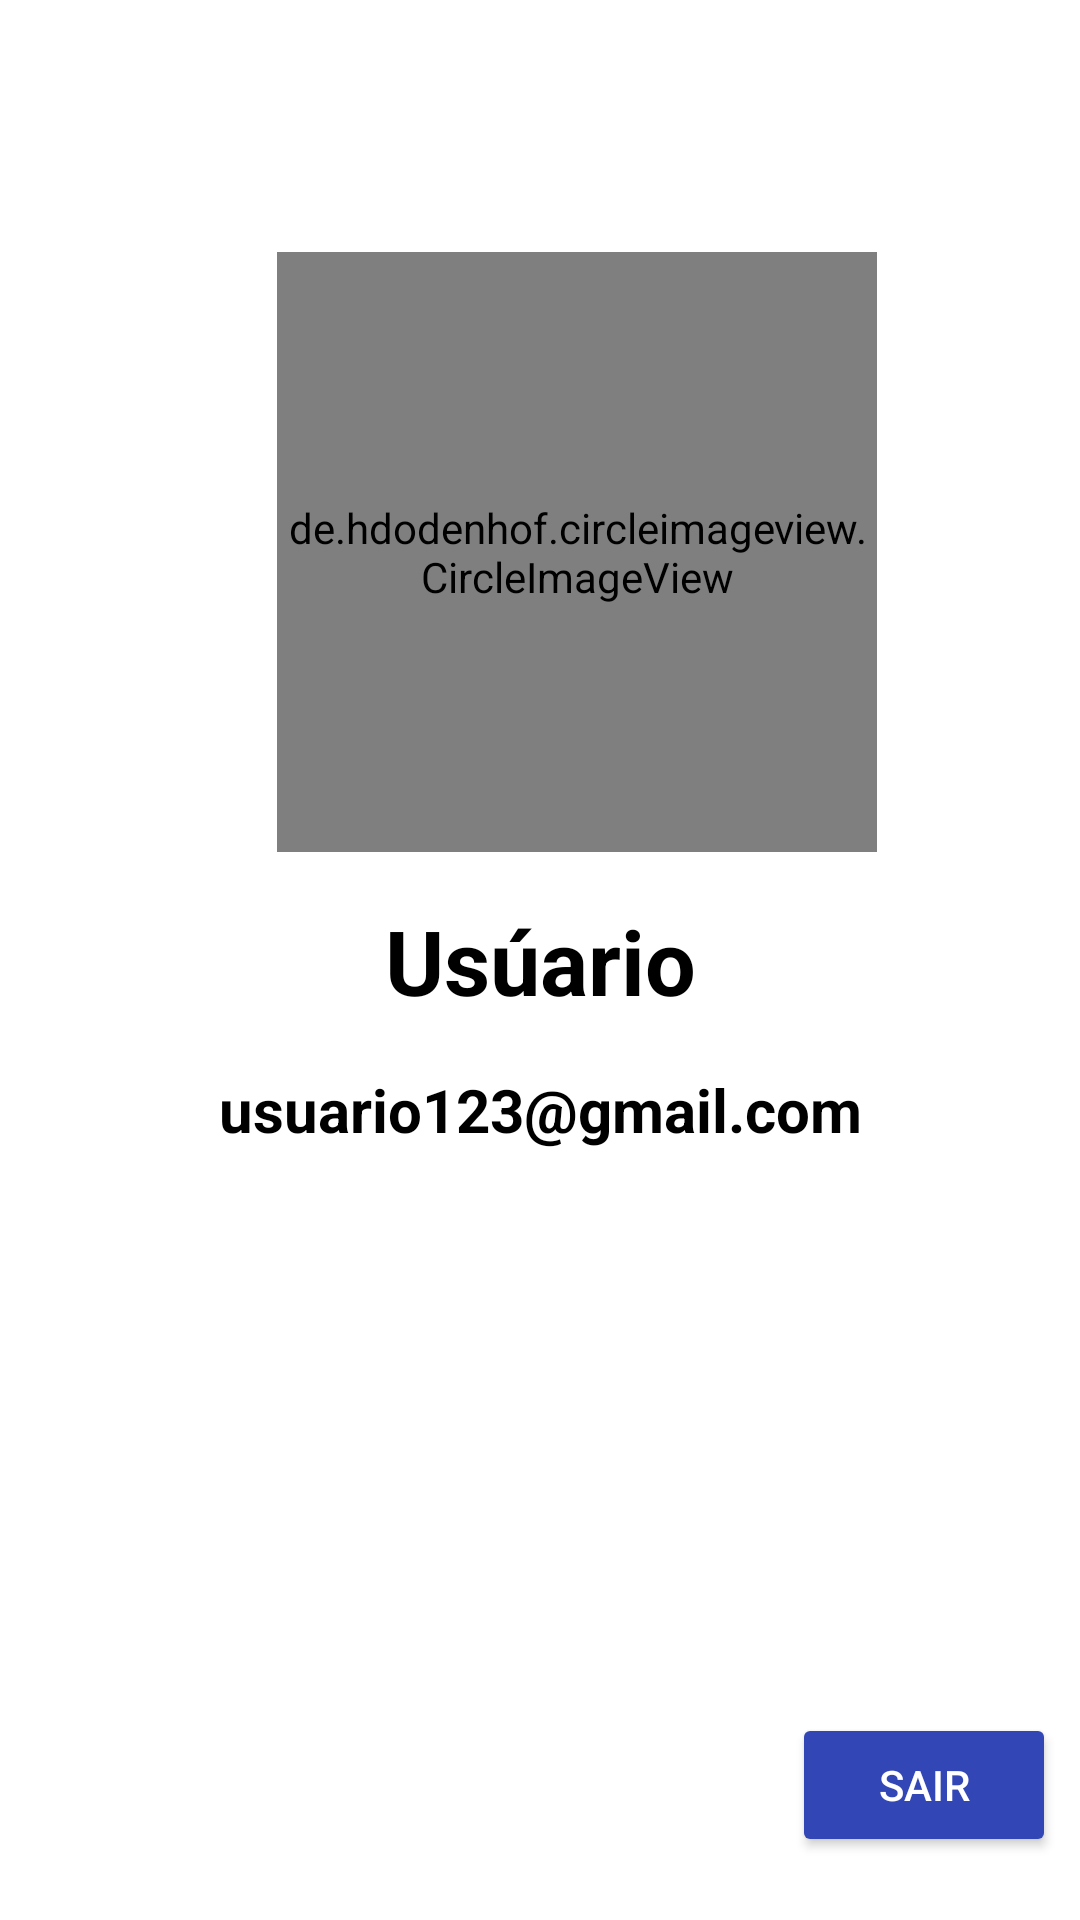

Layout XML and referenced resources for this Android screen:
<!-- AndroidManifest.xml: application theme Theme.ConectaCargo -->
<!-- res/layout/fragment_tab3.xml -->
<?xml version="1.0" encoding="utf-8"?>
<androidx.constraintlayout.widget.ConstraintLayout xmlns:android="http://schemas.android.com/apk/res/android"
    xmlns:tools="http://schemas.android.com/tools"
    android:layout_width="match_parent"
    android:layout_height="match_parent"
    xmlns:app="http://schemas.android.com/apk/res-auto"
    tools:context=".Tab3Fragment">

    <de.hdodenhof.circleimageview.CircleImageView
        android:id="@+id/ivFotoPerfil"
        android:layout_width="200dp"
        android:layout_height="200dp"
        android:layout_marginTop="84dp"
        android:src="@drawable/android"
        app:civ_border_color="#FF000000"
        app:civ_border_width="0dp"
        app:layout_constraintEnd_toEndOf="parent"
        app:layout_constraintHorizontal_bias="0.578"
        app:layout_constraintStart_toStartOf="parent"
        app:layout_constraintTop_toTopOf="parent" />

    <TextView
        android:id="@+id/txNomePerfil"
        android:layout_width="wrap_content"
        android:layout_height="wrap_content"
        android:layout_margin="@dimen/margin_defaut"
        android:textStyle="bold"
        android:textColor="@color/black"
        android:textSize="30sp"
        android:text="Usúario"
        app:layout_constraintTop_toBottomOf="@id/ivFotoPerfil"
        app:layout_constraintStart_toStartOf="parent"
        app:layout_constraintEnd_toEndOf="parent"
        />

    <TextView
        android:id="@+id/txEmailPerfil"
        android:layout_width="wrap_content"
        android:layout_height="wrap_content"
        android:layout_margin="@dimen/margin_defaut"
        android:textStyle="bold"
        android:textColor="@color/black"
        android:textSize="20sp"
        android:text="usuario123@gmail.com"
        app:layout_constraintTop_toBottomOf="@id/txNomePerfil"
        app:layout_constraintStart_toStartOf="parent"
        app:layout_constraintEnd_toEndOf="parent"
        />


    <Button
        android:id="@+id/btSair"
        android:layout_width="wrap_content"
        android:layout_height="wrap_content"
        android:layout_marginEnd="8dp"
        android:backgroundTint="#3246B5"
        android:textColor="@color/white"
        android:text="Sair"
        app:layout_constraintBottom_toBottomOf="parent"
        app:layout_constraintEnd_toEndOf="parent"
        app:layout_constraintTop_toBottomOf="@id/txEmailPerfil"
        app:layout_constraintVertical_bias="0.899" />

</androidx.constraintlayout.widget.ConstraintLayout>
<!-- resources referenced by this layout -->
<resources>
  <dimen name="margin_defaut">16dp</dimen>
  <style name="Theme.ConectaCargo" parent="Theme.MaterialComponents.DayNight.NoActionBar">
          
          <item name="colorPrimary">@color/purple_500</item>
          <item name="colorPrimaryVariant">@color/purple_700</item>
          <item name="colorOnPrimary">@color/white</item>
          
          <item name="colorSecondary">@color/teal_200</item>
          <item name="colorSecondaryVariant">@color/teal_700</item>
          <item name="colorOnSecondary">@color/black</item>
          
          <item name="android:statusBarColor" tools:targetApi="l">?attr/colorPrimaryVariant</item>
          
      </style>
  <!-- not gathered from this repository: default colours our renderer supplied (Android Studio template values) -->
  <color name="purple_500">#FF6200EE</color>
  <color name="purple_700">#FF3700B3</color>
  <color name="teal_200">#FF03DAC5</color>
  <color name="teal_700">#FF018786</color>
  <color name="black">#FF000000</color>
  <color name="white">#FFFFFFFF</color>
</resources>
